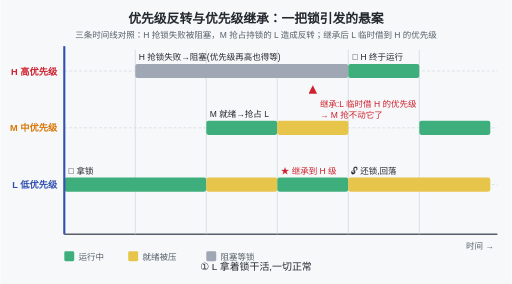
t = 0.00 s
t = 1.49 s: frame unchanged from t = 0.00 s, image omitted
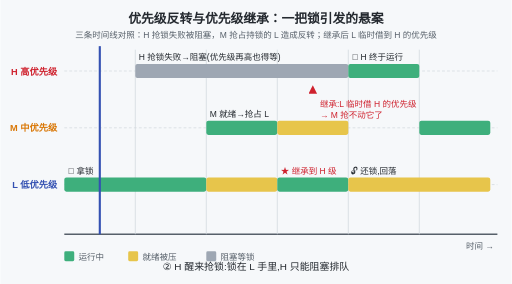
t = 3.00 s
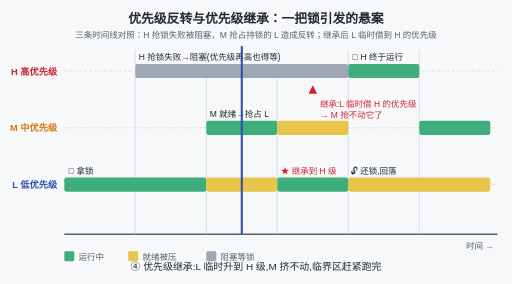
t = 4.50 s
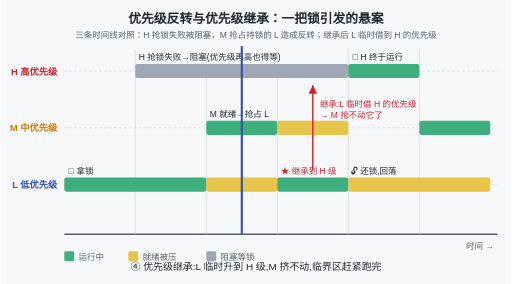
t = 5.99 s
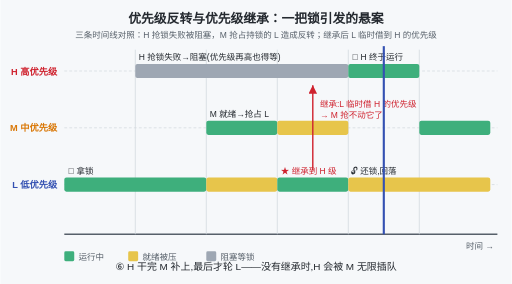
t = 7.50 s

The animated SVG that drew these frames (rendered in a browser with its animation timeline set to each time). Animation: 9 SMIL elements (animate=9); one cycle of 9.00 s, repeats indefinitely.

<svg xmlns="http://www.w3.org/2000/svg" viewBox="0 0 720 400" font-family="'Microsoft YaHei',sans-serif">
  <title>优先级反转与优先级继承：一把锁引发的悬案</title>
  <desc>优先级反转与优先级继承：一把锁引发的悬案。三条时间线对照：H 抢锁失败被阻塞，M 抢占持锁的 L 造成反转；开启继承后 L 临时借到 H 的优先级，M 抢不动它，H 尽快拿锁返回。继承的红色箭头从 L 向上逐段画到 H 级——优先级是借上去的。</desc>
  <rect width="720" height="400" fill="#f6f8fa"/>
  <text x="360" y="32" text-anchor="middle" font-size="18" font-weight="bold" fill="#24292f">优先级反转与优先级继承：一把锁引发的悬案</text>
  <text x="360" y="54" text-anchor="middle" font-size="12" fill="#57606a">三条时间线对照：H 抢锁失败被阻塞，M 抢占持锁的 L 造成反转；继承后 L 临时借到 H 的优先级</text>

  <!-- 时间轴与分格 -->
  <line x1="90" y1="330" x2="700" y2="330" stroke="#57606a" stroke-width="2"/>
  <text x="695" y="350" text-anchor="end" font-size="12" fill="#57606a">时间 →</text>
  <g stroke="#d0d7de" stroke-width="1">
    <line x1="190" y1="70" x2="190" y2="330"/><line x1="290" y1="70" x2="290" y2="330"/>
    <line x1="390" y1="70" x2="390" y2="330"/><line x1="490" y1="70" x2="490" y2="330"/>
    <line x1="590" y1="70" x2="590" y2="330"/>
  </g>

  <!-- 三条任务泳道 -->
  <g font-size="13" font-weight="bold">
    <text x="80" y="105" text-anchor="end" fill="#cf222e">H 高优先级</text>
    <text x="80" y="185" text-anchor="end" fill="#d97706">M 中优先级</text>
    <text x="80" y="265" text-anchor="end" fill="#3451b2">L 低优先级</text>
  </g>
  <g stroke="#d0d7de" stroke-width="1" stroke-dasharray="4 3">
    <line x1="90" y1="100" x2="700" y2="100"/>
    <line x1="90" y1="180" x2="700" y2="180"/>
    <line x1="90" y1="260" x2="700" y2="260"/>
  </g>

  <!-- 图例 -->
  <g font-size="12" fill="#57606a">
    <rect x="90" y="354" width="14" height="14" fill="#3eaf7c" rx="2"/><text x="110" y="366">运行中</text>
    <rect x="180" y="354" width="14" height="14" fill="#e7c54b" rx="2"/><text x="200" y="366">就绪被压</text>
    <rect x="290" y="354" width="14" height="14" fill="#9ea7b3" rx="2"/><text x="310" y="366">阻塞等锁</text>
  </g>

  <!-- L 道:拿锁跑→被M压→继承后跑→回落 -->
  <rect x="90" y="250" width="200" height="20" fill="#3eaf7c" rx="3"/>
  <rect x="290" y="250" width="100" height="20" fill="#e7c54b" rx="3"/>
  <rect x="390" y="250" width="100" height="20" fill="#3eaf7c" rx="3"/>
  <rect x="490" y="250" width="200" height="20" fill="#e7c54b" rx="3"/>
  <text x="95" y="245" font-size="12" fill="#24292f">🔑 拿锁</text>
  <text x="395" y="245" font-size="12" fill="#cf222e">★ 继承到 H 级</text>
  <text x="493" y="245" font-size="12" fill="#24292f">🔓 还锁,回落</text>

  <!-- M 道:抢占→被继承顶住→补上 -->
  <rect x="290" y="170" width="100" height="20" fill="#3eaf7c" rx="3"/>
  <rect x="390" y="170" width="100" height="20" fill="#e7c54b" rx="3"/>
  <rect x="590" y="170" width="100" height="20" fill="#3eaf7c" rx="3"/>
  <text x="295" y="165" font-size="12" fill="#24292f">M 就绪→抢占 L</text>

  <!-- H 道:阻塞等锁→终于运行 -->
  <rect x="190" y="90" width="300" height="20" fill="#9ea7b3" rx="3"/>
  <rect x="490" y="90" width="100" height="20" fill="#3eaf7c" rx="3"/>
  <text x="195" y="85" font-size="12" fill="#24292f">H 抢锁失败→阻塞(优先级再高也得等)</text>
  <text x="495" y="85" font-size="12" fill="#24292f">🔑 H 终于运行</text>

  <!-- 继承箭头：虚线换成爬线（描边逐点画出来 = 优先级是一点点借过去的），箭头仍骑在尖端 -->
  <path d="M 440 240 L 440 120" stroke="#cf222e" stroke-width="2" fill="none" marker-end="url(#arrR)" pathLength="1000" stroke-dasharray="1000" stroke-dashoffset="1000">
    <animate attributeName="stroke-dashoffset" values="1000;1000;0;0" keyTimes="0;0.5;0.6;1" dur="9s" repeatCount="indefinite"/>
  </path>
  <defs><marker id="arrR" markerWidth="8" markerHeight="8" refX="6" refY="3" orient="auto"><path d="M0,0 L6,3 L0,6 Z" fill="#cf222e"/></marker></defs>
  <text x="450" y="150" font-size="12" fill="#cf222e">继承:L 临时借 H 的优先级</text>
  <text x="450" y="166" font-size="12" fill="#cf222e">→ M 抢不动它了</text>

  <!-- 游标:6 拍离散推进,周期 9s（第 7 个值是回环瞬间的占位，落回 90） -->
  <line x1="90" y1="65" x2="90" y2="330" stroke="#3451b2" stroke-width="3">
    <animate attributeName="x1" values="90;140;240;340;440;540;90" keyTimes="0;0.166;0.333;0.5;0.666;0.833;1" calcMode="discrete" dur="9s" repeatCount="indefinite"/>
    <animate attributeName="x2" values="90;140;240;340;440;540;90" keyTimes="0;0.166;0.333;0.5;0.666;0.833;1" calcMode="discrete" dur="9s" repeatCount="indefinite"/>
  </line>

  <!-- 阶段解说:各自 1/6 窗口亮（7 个 keyTimes 才切得出 6 个可见窗口） -->
  <g font-size="14" fill="#24292f" text-anchor="middle">
    <text x="360" y="380" opacity="0">① L 拿着锁干活,一切正常<animate attributeName="opacity" values="1;0;0;0;0;0;0" keyTimes="0;0.166;0.333;0.5;0.666;0.833;1" calcMode="discrete" dur="9s" repeatCount="indefinite"/></text>
    <text x="360" y="380" opacity="0">② H 醒来抢锁:锁在 L 手里,H 只能阻塞排队<animate attributeName="opacity" values="0;1;0;0;0;0;0" keyTimes="0;0.166;0.333;0.5;0.666;0.833;1" calcMode="discrete" dur="9s" repeatCount="indefinite"/></text>
    <text x="360" y="380" opacity="0">③ M 就绪,优先级比 L 高→把 L 挤下台(H 还在等锁!)<animate attributeName="opacity" values="0;0;1;0;0;0;0" keyTimes="0;0.166;0.333;0.5;0.666;0.833;1" calcMode="discrete" dur="9s" repeatCount="indefinite"/></text>
    <text x="360" y="380" opacity="0">④ 优先级继承:L 临时升到 H 级,M 挤不动,临界区赶紧跑完<animate attributeName="opacity" values="0;0;0;1;0;0;0" keyTimes="0;0.166;0.333;0.5;0.666;0.833;1" calcMode="discrete" dur="9s" repeatCount="indefinite"/></text>
    <text x="360" y="380" opacity="0">⑤ L 还锁、回落原位;H 立刻被唤醒拿锁运行<animate attributeName="opacity" values="0;0;0;0;1;0;0" keyTimes="0;0.166;0.333;0.5;0.666;0.833;1" calcMode="discrete" dur="9s" repeatCount="indefinite"/></text>
    <text x="360" y="380" opacity="0">⑥ H 干完 M 补上,最后才轮 L——没有继承时,H 会被 M 无限插队<animate attributeName="opacity" values="0;0;0;0;0;1;0" keyTimes="0;0.166;0.333;0.5;0.666;0.833;1" calcMode="discrete" dur="9s" repeatCount="indefinite"/></text>
  </g>
</svg>
